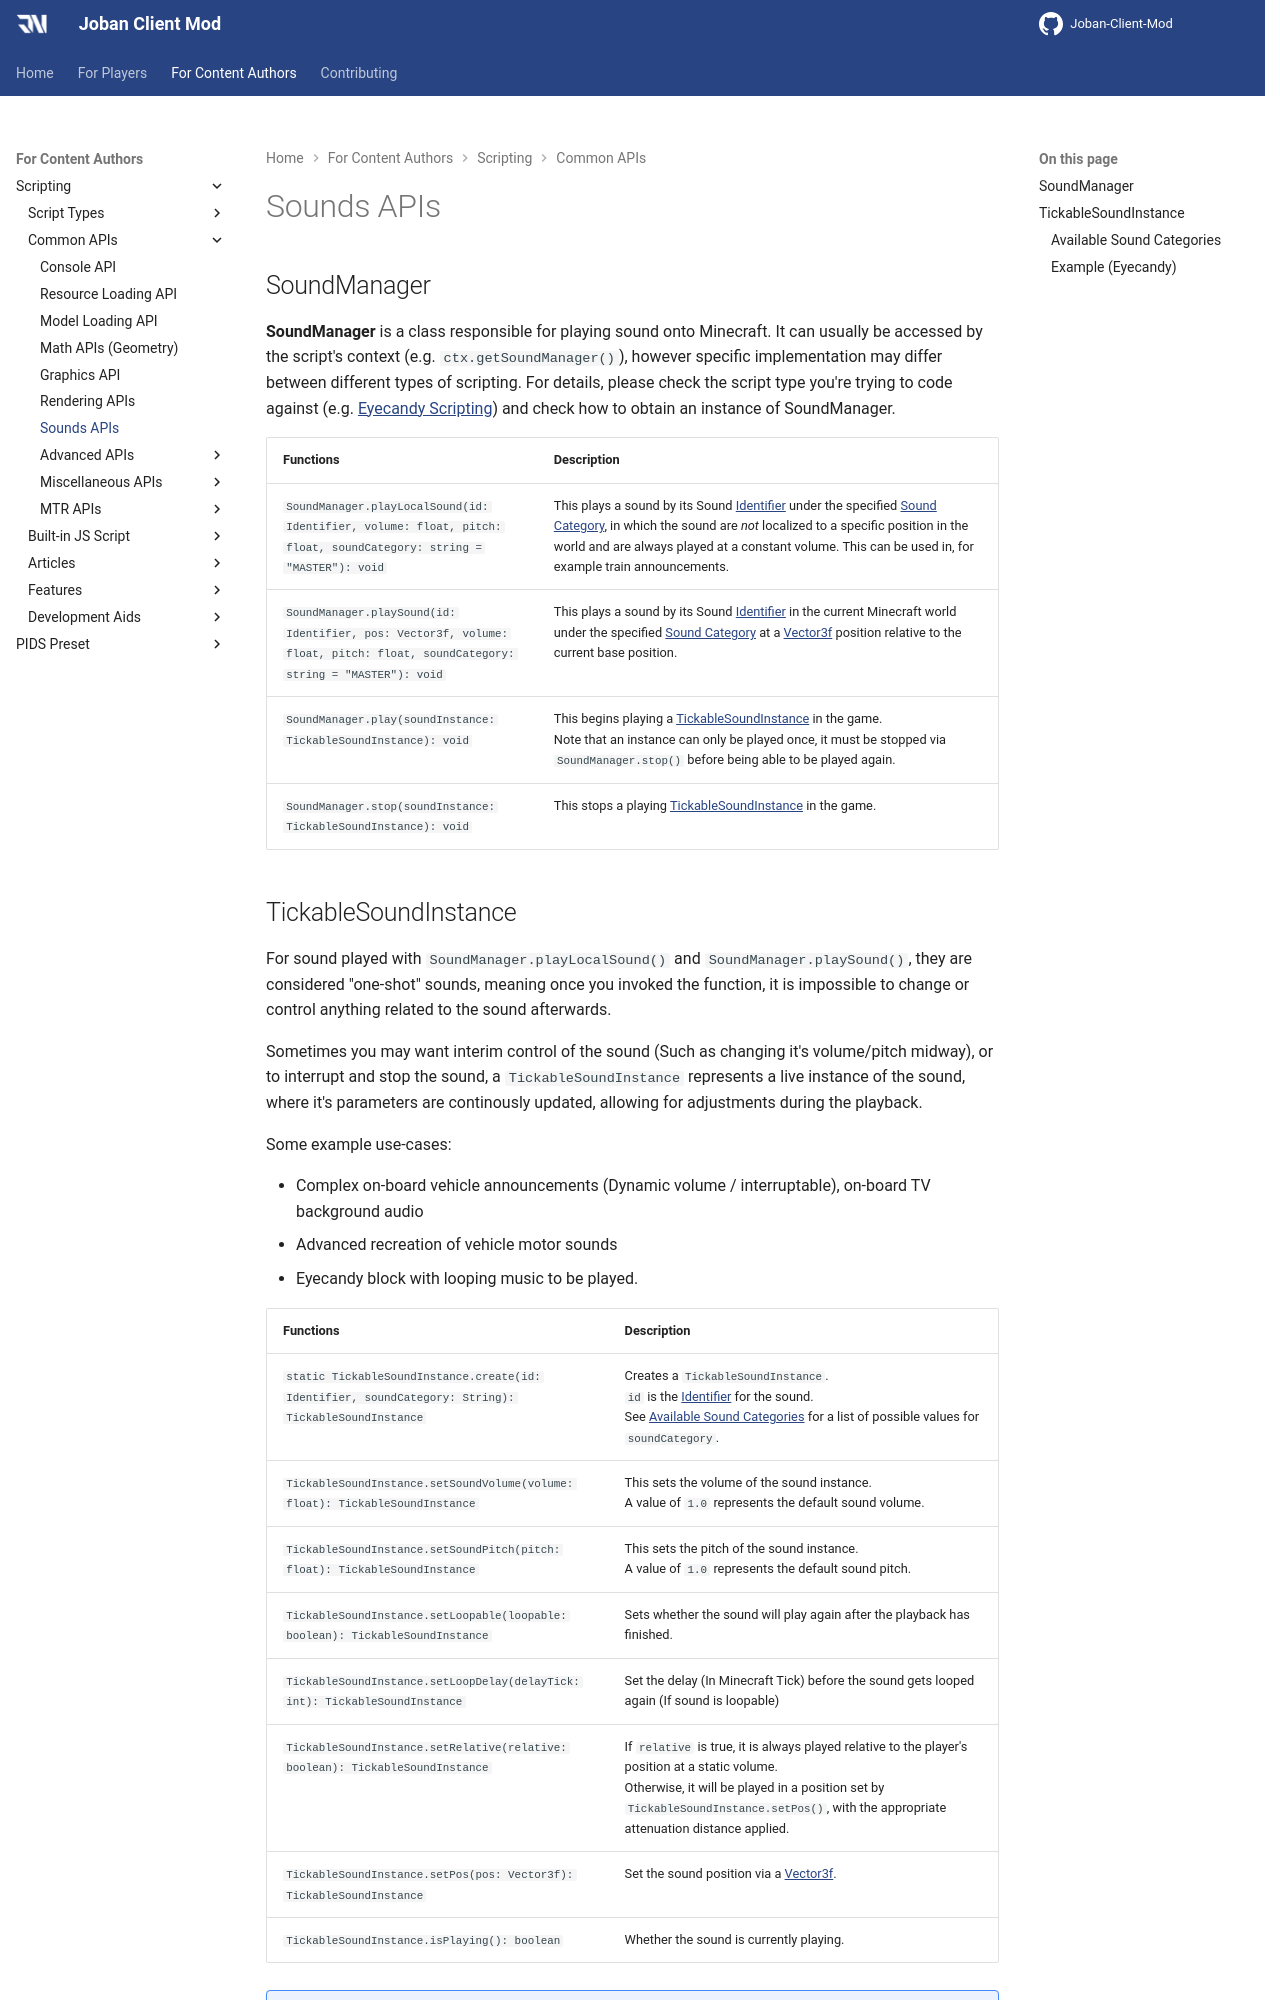

repository: DistrictOfJoban/JCM-Docs · page: v2.2/dev/scripting/sounds/index.html · generator: mkdocs

## SoundManager

**SoundManager** is a class responsible for playing sound onto Minecraft. It can usually be accessed by the script's context (e.g. `ctx.getSoundManager()`), however specific implementation may differ between different types of scripting. For details, please check the script type you're trying to code against (e.g. [Eyecandy Scripting](./type/eyecandy/index.md)) and check how to obtain an instance of SoundManager.

|Functions|Description|
|:--------|:----------|
|`SoundManager.playLocalSound(id: Identifier, volume: float, pitch: float, soundCategory: string = "MASTER"): void`|This plays a sound by its Sound [Identifier](./resources.md#identifier-aka-resourcelocation) under the specified [Sound Category](#available-sound-categories), in which the sound are *not* localized to a specific position in the world and are always played at a constant volume. This can be used in, for example train announcements.|
|`SoundManager.playSound(id: Identifier, pos: Vector3f, volume: float, pitch: float, soundCategory: string = "MASTER"): void`|This plays a sound by its Sound [Identifier](./resources.md#identifier-aka-resourcelocation) in the current Minecraft world under the specified [Sound Category](#available-sound-categories) at a [Vector3f](./math.md#vector3f) position relative to the current base position.|
|`SoundManager.play(soundInstance: TickableSoundInstance): void`|This begins playing a [TickableSoundInstance](#tickablesoundinstance) in the game.<br>Note that an instance can only be played once, it must be stopped via `SoundManager.stop()` before being able to be played again.|
|`SoundManager.stop(soundInstance: TickableSoundInstance): void`|This stops a playing [TickableSoundInstance](#tickablesoundinstance) in the game.|
